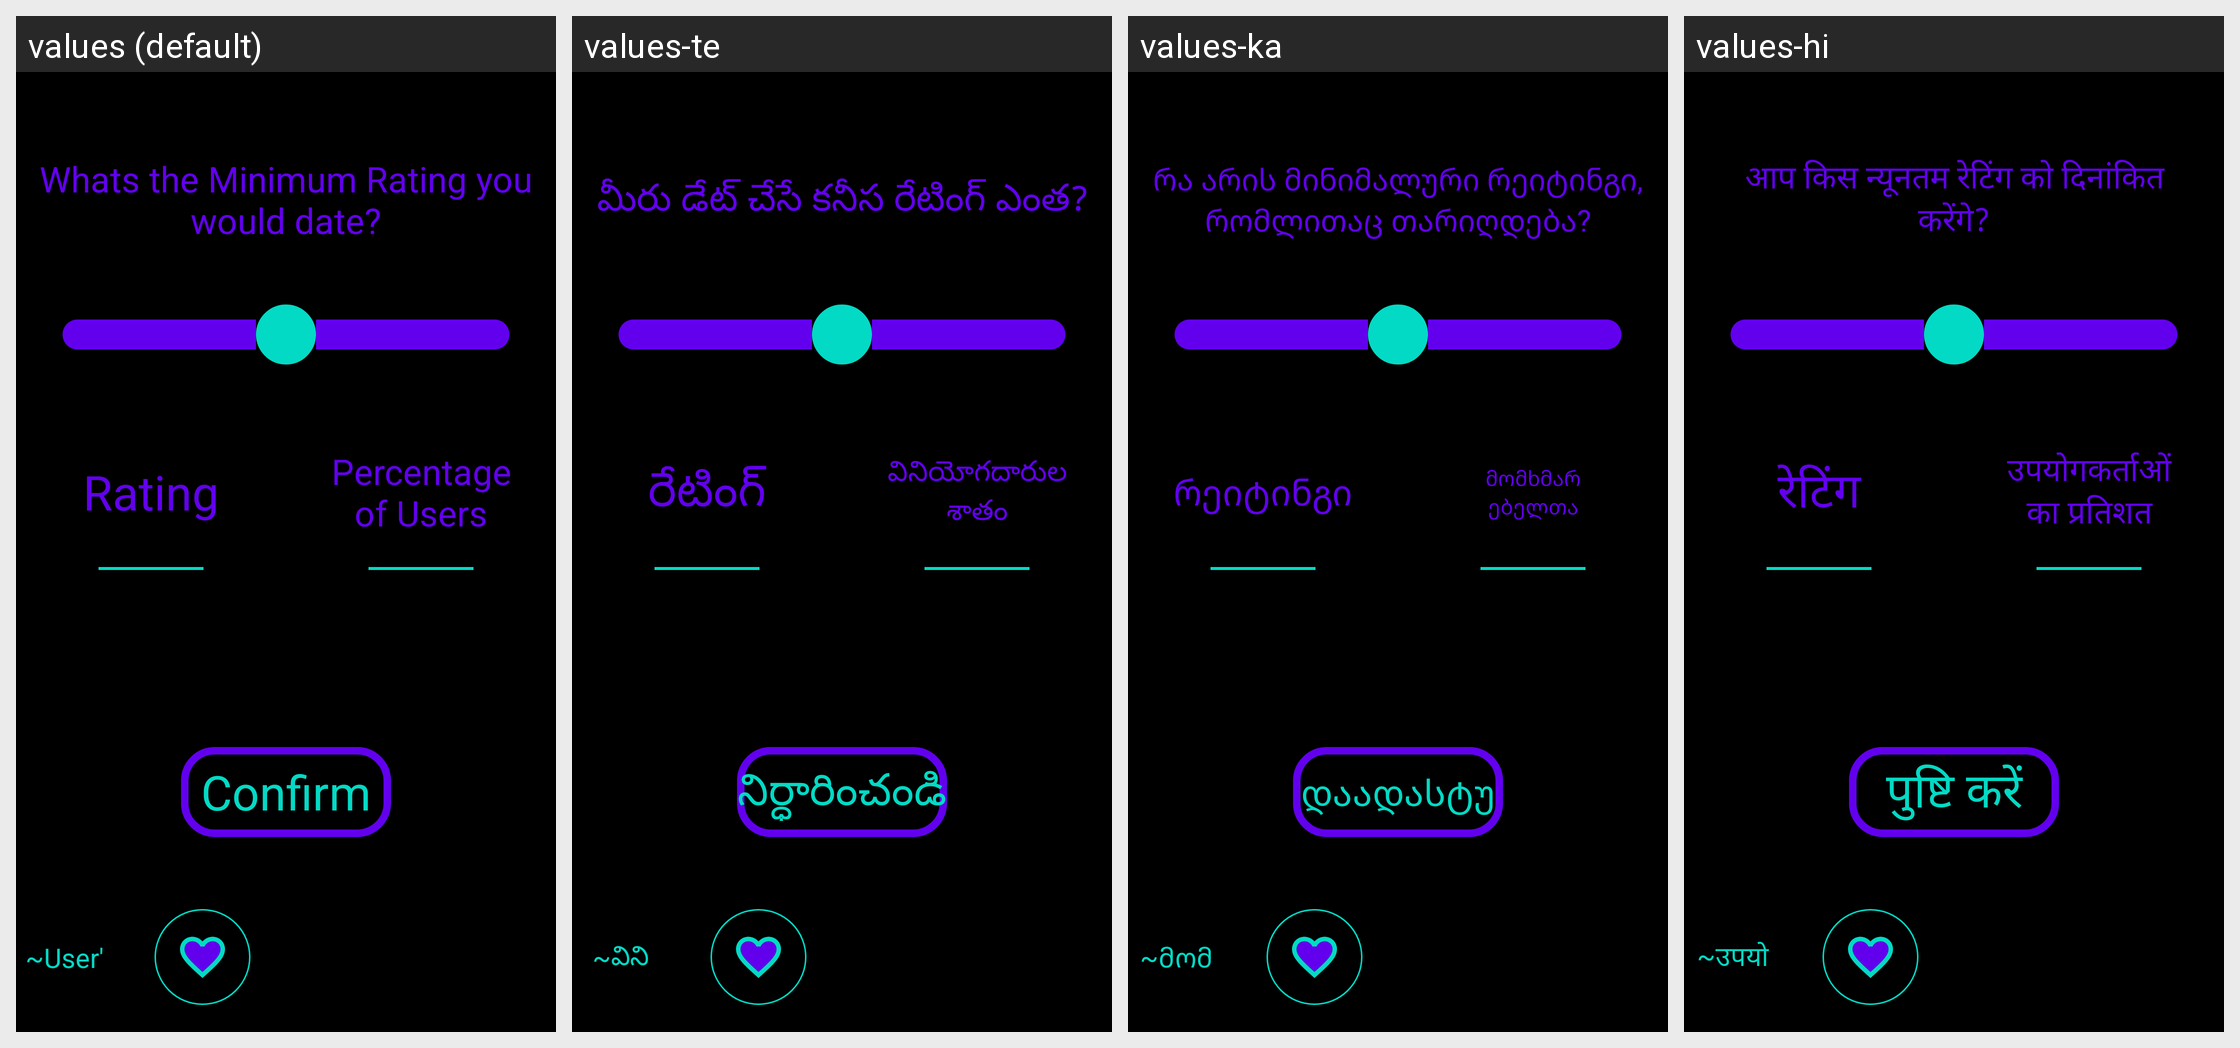

For this localized Android screen grid, give each drawn string resource with its value in every locale shown.
Android screen res/layout/activity_swipe_pref_rating.xml rendered under 4 locales, left to right: values (default), values-te, values-ka, values-hi. Device: Nexus 5 (rendered at 1080×1920; each locale shown at half size, 540×960, under a caption strip naming it); theme Theme.Amore.
Other locales in the repository, not shown: values-af, values-ar, values-be, values-bg, values-bn, values-ca, values-cs, values-cy, values-da, values-de, values-el, values-en, values-eo, values-es, values-et, values-fa, values-fi, values-fr, values-ga, values-gl, values-gu, values-hr, values-ht, values-hu, values-in, values-is, values-it, values-iw, values-ja, values-kn, values-ko, values-lt, values-lv, values-mk, values-mr, values-ms, values-mt, values-nl, values-no, values-pl, values-pt, values-ro, values-ru, values-sk, values-sl, values-sq, values-sv, values-sw, values-ta, values-th, values-tr, values-uk, values-ur, values-vi, values-zh.
Strings drawn on this screen, with the default value and each locale's value (text and hints the layout hard-codes, and strings that could not be matched under every locale, appear in the picture but are not listed):

swipe_pref_rating_question
  values: Whats the Minimum Rating you would date?
  values-te: మీరు డేట్ చేసే కనీస రేటింగ్ ఎంత?
  values-ka: რა არის მინიმალური რეიტინგი, რომლითაც თარიღდება?
  values-hi: आप किस न्यूनतम रेटिंग को दिनांकित करेंगे?

rating
  values: Rating
  values-te: రేటింగ్
  values-ka: რეიტინგი
  values-hi: रेटिंग

swipe_pref_rating_users
  values: Percentage of Users
  values-te: వినియోగదారుల శాతం
  values-ka: მომხმარებელთა პროცენტი
  values-hi: उपयोगकर्ताओं का प्रतिशत

confirm
  values: Confirm
  values-te: నిర్ధారించండి
  values-ka: დაადასტურეთ
  values-hi: पुष्टि करें

user_s
  values: ~User's~
  values-te: ~వినియోగదారుల~
  values-ka: ~მომხმარებლის~
  values-hi: ~उपयोगकर्ता का~
